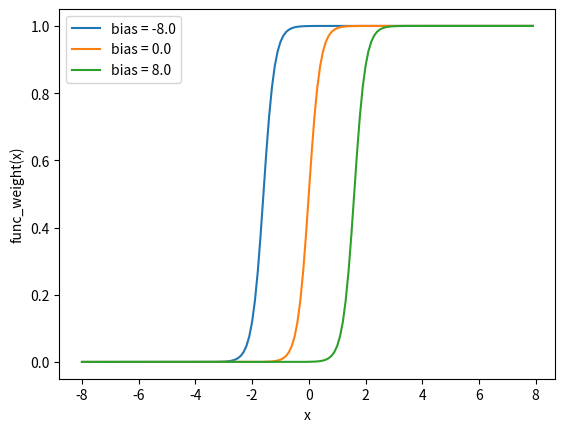

The matplotlib source for this figure:
""" Shows the effect of bias on the sigmoid function """

import matplotlib.pylab as plt
import numpy as np

# Weights
w = 5.0
b1 = -8.0
b2 = 0.0
b3 = 8.0
# Labels
l1 = 'bias = -8.0'
l2 = 'bias = 0.0'
l3 = 'bias = 8.0'

# Returns evenly spaced values from -8 to 8
x = np.arange(-8, 8, 0.1)
# List of weights with their corresponding labels
weights = [(b1, l1), (b2, l2), (b3, l3)]

for bias, label in weights:
    f = 1 / (1 + np.exp(-x*w+bias)) # The sigmoid function
    plt.plot(x, f, label=label)

# Draw the plot
plt.xlabel('x')
plt.ylabel('func_weight(x)')
plt.legend() # Uses the label parameter from plt.plot to draw a legend
plt.show()
